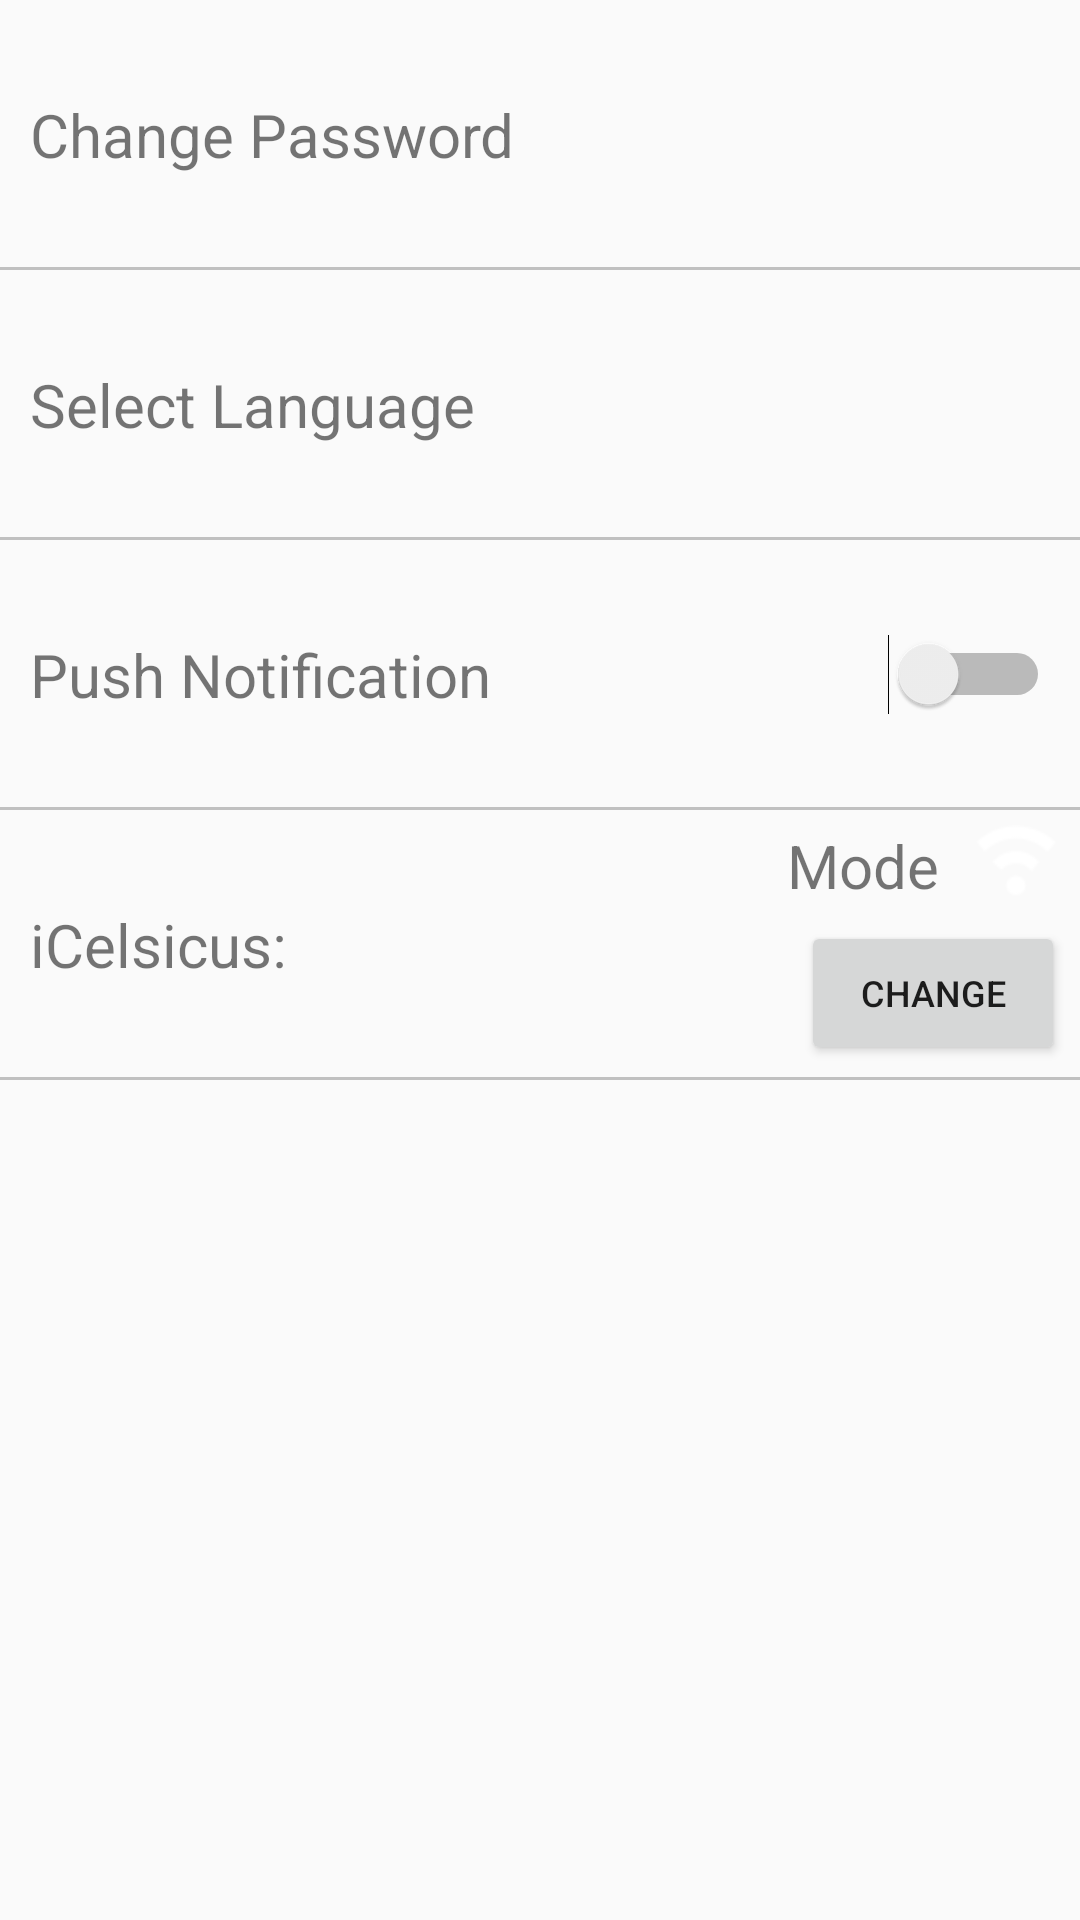

Here is an Android app screen rendered from its layout file. Give the layout XML and the strings, colors and styles it references.
<!-- AndroidManifest.xml: application theme AppTheme -->
<!-- res/layout/setting_fragment.xml -->
<?xml version="1.0" encoding="utf-8"?>
<RelativeLayout xmlns:android="http://schemas.android.com/apk/res/android"
                android:layout_width="match_parent"
                android:layout_height="match_parent">

    <LinearLayout
        android:id="@+id/change_password_layout"
        android:layout_width="match_parent"
        android:layout_height="90dp"
        android:layout_marginLeft="0dp"
        android:orientation="vertical">

        <RelativeLayout
            android:layout_width="match_parent"
            android:layout_height="match_parent">

            <TextView
                android:layout_width="wrap_content"
                android:layout_height="wrap_content"
                android:layout_centerVertical="true"
                android:layout_marginLeft="10dp"
                android:text="@string/change_password"
                android:textSize="@dimen/textsize"/>

            <View
                android:layout_width="match_parent"
                android:layout_height="1dp"
                android:layout_alignParentBottom="true"
                android:background="#c0c0c0"/>
        </RelativeLayout>


    </LinearLayout>

    <LinearLayout
        android:id="@+id/change_language_layout"
        android:layout_width="match_parent"
        android:layout_height="90dp"
        android:layout_below="@+id/change_password_layout"
        android:orientation="vertical">

        <RelativeLayout
            android:layout_width="match_parent"
            android:layout_height="match_parent">

            <TextView
                android:layout_width="wrap_content"
                android:layout_height="wrap_content"
                android:layout_centerVertical="true"
                android:layout_marginLeft="10dp"
                android:text="@string/change_language"
                android:textSize="@dimen/textsize"/>

            <View
                android:layout_width="match_parent"
                android:layout_height="1dp"
                android:layout_alignParentBottom="true"
                android:background="#c0c0c0"/>
        </RelativeLayout>


    </LinearLayout>

    <LinearLayout
        android:id="@+id/notification_layout"
        android:layout_width="match_parent"
        android:layout_height="90dp"
        android:layout_below="@+id/change_language_layout"
        android:orientation="vertical">

        <RelativeLayout
            android:layout_width="match_parent"
            android:layout_height="match_parent">

            <TextView
                android:layout_width="wrap_content"
                android:layout_height="wrap_content"
                android:layout_centerVertical="true"
                android:layout_marginLeft="10dp"
                android:text="@string/push_notification"
                android:textSize="@dimen/textsize"/>

            <Switch
                android:id="@+id/push_notification_switch"
                android:layout_width="wrap_content"
                android:layout_height="wrap_content"
                android:layout_alignParentRight="true"
                android:layout_centerVertical="true"
                android:layout_marginRight="10dp"/>

            <View
                android:layout_width="match_parent"
                android:layout_height="1dp"
                android:layout_alignParentBottom="true"
                android:background="#c0c0c0"/>
        </RelativeLayout>


    </LinearLayout>


    <LinearLayout
        android:id="@+id/icelsius_layout"
        android:layout_width="match_parent"
        android:layout_height="90dp"
        android:layout_below="@+id/notification_layout"
        android:orientation="vertical">

        <RelativeLayout
            android:layout_width="match_parent"
            android:layout_height="match_parent">

            <TextView
                android:id="@+id/icelsuis_text"
                android:layout_width="wrap_content"
                android:layout_height="wrap_content"
                android:layout_centerVertical="true"
                android:layout_marginLeft="10dp"
                android:text="@string/icelsius_status"
                android:textSize="@dimen/textsize"/>

            <TextView
                android:id="@+id/sensorStatus"
                android:layout_width="wrap_content"
                android:layout_height="wrap_content"
                android:layout_centerVertical="true"
                android:layout_marginLeft="5dp"
                android:layout_toEndOf="@+id/icelsuis_text"
                android:layout_toRightOf="@+id/icelsuis_text"
                android:textSize="@dimen/textsize"/>

            <TextView
                android:layout_width="wrap_content"
                android:layout_height="wrap_content"
                android:layout_alignParentTop="true"
                android:layout_margin="5dp"
                android:layout_toLeftOf="@+id/icesius_mode_image"
                android:layout_toStartOf="@+id/icesius_mode_image"
                android:text="@string/icelsius_mode"/>

            <ImageView
                android:id="@+id/icesius_mode_image"
                android:layout_width="wrap_content"
                android:layout_height="wrap_content"
                android:layout_alignParentRight="true"
                android:src="@mipmap/wifi"
                android:layout_alignParentTop="true"
                android:layout_margin="5dp"/>

            <Button
                android:id="@+id/change_infra"
                android:layout_width="wrap_content"
                android:layout_height="wrap_content"
                android:layout_alignParentBottom="true"
                android:layout_alignParentRight="true"
                android:layout_margin="5dp"
                android:text="@string/change"
                android:textSize="12sp"
                />
            
            <View
                android:layout_width="match_parent"
                android:layout_height="1dp"
                android:layout_alignParentBottom="true"
                android:background="#c0c0c0"/>

        </RelativeLayout>

    </LinearLayout>

</RelativeLayout>
<!-- resources referenced by this layout -->
<resources>
  <dimen name="textsize">20sp</dimen>
  <!-- mipmap wifi: png bitmap (mipmap-hdpi, 2648 bytes) -->
  <string name="change">Change</string>
  <string name="change_language">Select Language</string>
  <string name="change_password">Change Password</string>
  <string name="icelsius_mode">Mode</string>
  <string name="icelsius_status">iCelsicus:</string>
  <string name="push_notification">Push Notification</string>
  <style name="AppTheme" parent="AppBaseTheme">
          <item name="android:textSize">20sp</item>
  
      </style>
  <style name="AppBaseTheme" parent="Theme.AppCompat.Light.DarkActionBar">
          <item name="colorPrimary">@color/colorPrimary</item>
          <item name="colorPrimaryDark">@color/colorPrimaryDark</item>
          <item name="colorAccent">@color/colorAccent</item>
          <item name="windowActionBar">false</item>
          <item name="windowNoTitle">true</item>
          <item name="colorControlNormal">#c5c5c5</item>
      </style>
  <color name="colorPrimary">#3F51B5</color>
  <color name="colorPrimaryDark">#303F9F</color>
  <color name="colorAccent">#FF4081</color>
</resources>
